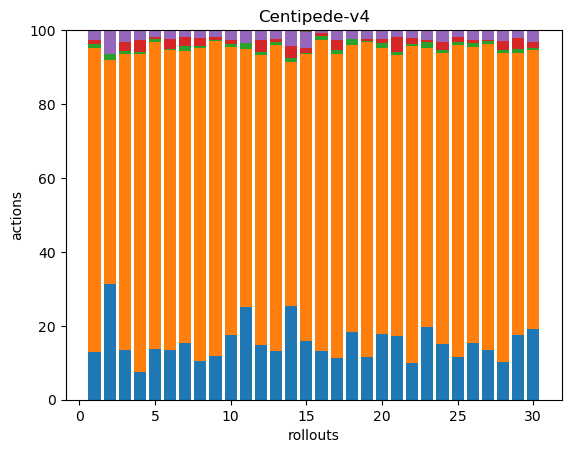

The data file committed next to this chart (first rows):
44, 279, 3, 4, 9, 0, 0, 0, 0, 0, 0, 0, 0, 0, 0, 0, 0, 0
39, 76, 2, 0, 8, 0, 0, 0, 0, 0, 0, 0, 0, 0, 0, 0, 0, 0
33, 194, 2, 6, 8, 0, 0, 0, 0, 0, 0, 0, 0, 0, 0, 0, 0, 0
41, 472, 3, 18, 14, 0, 0, 0, 0, 0, 0, 0, 0, 0, 0, 0, 0, 0
44, 265, 2, 2, 6, 0, 0, 0, 0, 0, 0, 0, 0, 0, 0, 0, 0, 0
35, 212, 1, 7, 6, 0, 0, 0, 0, 0, 0, 0, 0, 0, 0, 0, 0, 0
35, 182, 3, 6, 4, 0, 0, 0, 0, 0, 0, 0, 0, 0, 0, 0, 0, 0
34, 278, 2, 7, 7, 0, 0, 0, 0, 0, 0, 0, 0, 0, 0, 0, 0, 0
36, 257, 1, 2, 6, 0, 0, 0, 0, 0, 0, 0, 0, 0, 0, 0, 0, 0
38, 169, 2, 2, 6, 0, 0, 0, 0, 0, 0, 0, 0, 0, 0, 0, 0, 0
49, 137, 3, 0, 7, 0, 0, 0, 0, 0, 0, 0, 0, 0, 0, 0, 0, 0
37, 197, 2, 8, 7, 0, 0, 0, 0, 0, 0, 0, 0, 0, 0, 0, 0, 0
33, 205, 2, 2, 6, 0, 0, 0, 0, 0, 0, 0, 0, 0, 0, 0, 0, 0
41, 106, 2, 5, 7, 0, 0, 0, 0, 0, 0, 0, 0, 0, 0, 0, 0, 0
39, 192, 1, 3, 11, 1, 0, 0, 0, 0, 0, 0, 0, 0, 0, 0, 0, 0
48, 306, 4, 3, 3, 0, 0, 0, 0, 0, 0, 0, 0, 0, 0, 0, 0, 0
34, 247, 3, 8, 8, 0, 0, 0, 0, 0, 0, 0, 0, 0, 0, 0, 0, 0
37, 156, 3, 0, 5, 0, 0, 0, 0, 0, 0, 0, 0, 0, 0, 0, 0, 0
43, 314, 1, 2, 9, 0, 0, 0, 0, 0, 0, 0, 0, 0, 0, 0, 0, 0
37, 162, 3, 2, 5, 0, 0, 0, 0, 0, 0, 0, 0, 0, 0, 0, 0, 0
38, 169, 2, 9, 4, 0, 0, 0, 0, 0, 0, 0, 0, 0, 0, 0, 0, 0
38, 332, 2, 7, 8, 0, 0, 0, 0, 0, 0, 0, 0, 0, 0, 0, 0, 0
36, 138, 3, 1, 5, 0, 0, 0, 0, 0, 0, 0, 0, 0, 0, 0, 0, 0
34, 176, 2, 5, 7, 0, 0, 0, 0, 0, 0, 0, 0, 0, 0, 0, 0, 0
45, 327, 4, 5, 7, 0, 0, 0, 0, 0, 0, 0, 0, 0, 0, 0, 0, 0
36, 189, 3, 2, 6, 0, 0, 0, 0, 0, 0, 0, 0, 0, 0, 0, 0, 0
35, 216, 2, 1, 7, 0, 0, 0, 0, 0, 0, 0, 0, 0, 0, 0, 0, 0
52, 427, 5, 12, 14, 1, 0, 0, 0, 0, 0, 0, 0, 0, 0, 0, 0, 0
40, 176, 2, 7, 5, 0, 0, 0, 0, 0, 0, 0, 0, 0, 0, 0, 0, 0
43, 171, 1, 4, 7, 0, 0, 0, 0, 0, 0, 0, 0, 0, 0, 0, 0, 0
